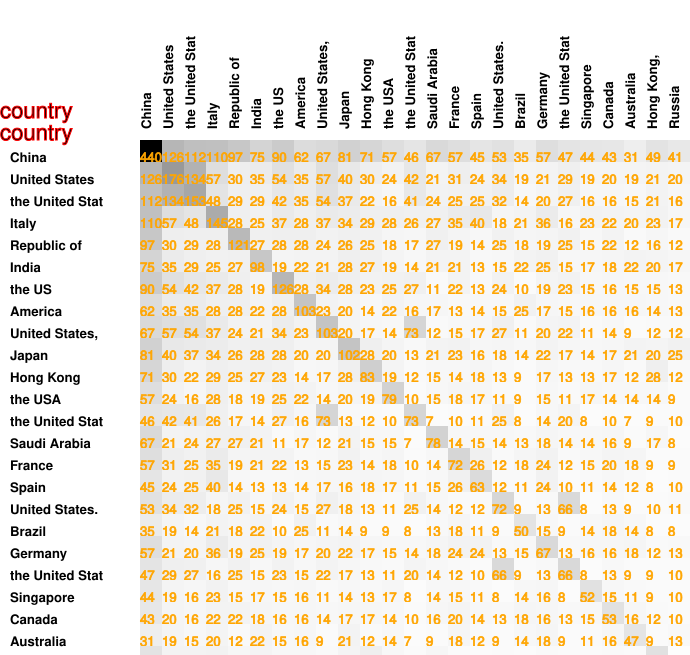

Values plotted in this chart, from the file beside it:
440, 126, 112, 110, 97, 75, 90, 62, 67, 81, 71, 57, 46, 67, 57, 45, 53, 35, 57, 47, 44, 43, 31, 49
126, 176, 134, 57, 30, 35, 54, 35, 57, 40, 30, 24, 42, 21, 31, 24, 34, 19, 21, 29, 19, 20, 19, 21
112, 134, 153, 48, 29, 29, 42, 35, 54, 37, 22, 16, 41, 24, 25, 25, 32, 14, 20, 27, 16, 16, 15, 21
110, 57, 48, 145, 28, 25, 37, 28, 37, 34, 29, 28, 26, 27, 35, 40, 18, 21, 36, 16, 23, 22, 20, 23
97, 30, 29, 28, 121, 27, 28, 28, 24, 26, 25, 18, 17, 27, 19, 14, 25, 18, 19, 25, 15, 22, 12, 16
75, 35, 29, 25, 27, 98, 19, 22, 21, 28, 27, 19, 14, 21, 21, 13, 15, 22, 25, 15, 17, 18, 22, 20
90, 54, 42, 37, 28, 19, 126, 28, 34, 28, 23, 25, 27, 11, 22, 13, 24, 10, 19, 23, 15, 16, 15, 15
62, 35, 35, 28, 28, 22, 28, 103, 23, 20, 14, 22, 16, 17, 13, 14, 15, 25, 17, 15, 16, 16, 16, 14
67, 57, 54, 37, 24, 21, 34, 23, 103, 20, 17, 14, 73, 12, 15, 17, 27, 11, 20, 22, 11, 14, 9, 12
81, 40, 37, 34, 26, 28, 28, 20, 20, 102, 28, 20, 13, 21, 23, 16, 18, 14, 22, 17, 14, 17, 21, 20
71, 30, 22, 29, 25, 27, 23, 14, 17, 28, 83, 19, 12, 15, 14, 18, 13, 9, 17, 13, 13, 17, 12, 28
57, 24, 16, 28, 18, 19, 25, 22, 14, 20, 19, 79, 10, 15, 18, 17, 11, 9, 15, 11, 17, 14, 14, 14
46, 42, 41, 26, 17, 14, 27, 16, 73, 13, 12, 10, 73, 7, 10, 11, 25, 8, 14, 20, 8, 10, 7, 9
67, 21, 24, 27, 27, 21, 11, 17, 12, 21, 15, 15, 7, 78, 14, 15, 14, 13, 18, 14, 14, 16, 9, 17
57, 31, 25, 35, 19, 21, 22, 13, 15, 23, 14, 18, 10, 14, 72, 26, 12, 18, 24, 12, 15, 20, 18, 9
45, 24, 25, 40, 14, 13, 13, 14, 17, 16, 18, 17, 11, 15, 26, 63, 12, 11, 24, 10, 11, 14, 12, 8
53, 34, 32, 18, 25, 15, 24, 15, 27, 18, 13, 11, 25, 14, 12, 12, 72, 9, 13, 66, 8, 13, 9, 10
35, 19, 14, 21, 18, 22, 10, 25, 11, 14, 9, 9, 8, 13, 18, 11, 9, 50, 15, 9, 14, 18, 14, 8
57, 21, 20, 36, 19, 25, 19, 17, 20, 22, 17, 15, 14, 18, 24, 24, 13, 15, 67, 13, 16, 16, 18, 12
47, 29, 27, 16, 25, 15, 23, 15, 22, 17, 13, 11, 20, 14, 12, 10, 66, 9, 13, 66, 8, 13, 9, 9
44, 19, 16, 23, 15, 17, 15, 16, 11, 14, 13, 17, 8, 14, 15, 11, 8, 14, 16, 8, 52, 15, 11, 9
43, 20, 16, 22, 22, 18, 16, 16, 14, 17, 17, 14, 10, 16, 20, 14, 13, 18, 16, 13, 15, 53, 16, 12
31, 19, 15, 20, 12, 22, 15, 16, 9, 21, 12, 14, 7, 9, 18, 12, 9, 14, 18, 9, 11, 16, 47, 9
49, 21, 21, 23, 16, 20, 15, 14, 12, 20, 28, 14, 9, 17, 9, 8, 10, 8, 12, 9, 9, 12, 9, 53
41, 20, 16, 17, 12, 17, 13, 13, 12, 25, 12, 9, 10, 8, 9, 10, 11, 8, 13, 10, 10, 10, 13, 5
